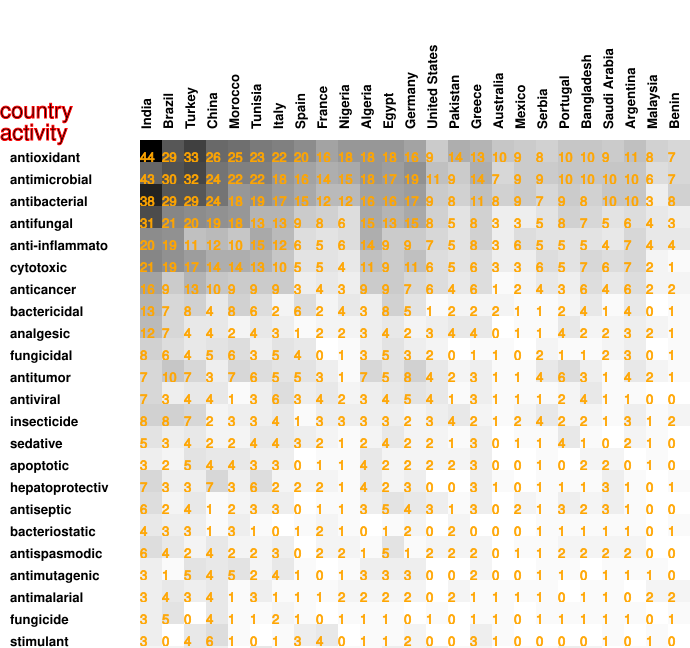

The file beside this chart, header and first rows:
44, 29, 33, 26, 25, 23, 22, 20, 16, 18, 18, 18, 16, 9, 14, 13, 10, 9, 8, 10, 10, 9, 11, 8
43, 30, 32, 24, 22, 22, 18, 16, 14, 15, 18, 17, 19, 11, 9, 14, 7, 9, 9, 10, 10, 10, 10, 6
38, 29, 29, 24, 18, 19, 17, 15, 12, 12, 16, 16, 17, 9, 8, 11, 8, 9, 7, 9, 8, 10, 10, 3
31, 21, 20, 19, 18, 13, 13, 9, 8, 6, 15, 13, 15, 8, 5, 8, 3, 3, 5, 8, 7, 5, 6, 4
20, 19, 11, 12, 10, 15, 12, 6, 5, 6, 14, 9, 9, 7, 5, 8, 3, 6, 5, 5, 5, 4, 7, 4
21, 19, 17, 14, 14, 13, 10, 5, 5, 4, 11, 9, 11, 6, 5, 6, 3, 3, 6, 5, 7, 6, 7, 2
16, 9, 13, 10, 9, 9, 9, 3, 4, 3, 9, 9, 7, 6, 4, 6, 1, 2, 4, 3, 6, 4, 6, 2
13, 7, 8, 4, 8, 6, 2, 6, 2, 4, 3, 8, 5, 1, 2, 2, 2, 1, 1, 2, 4, 1, 4, 0
12, 7, 4, 4, 2, 4, 3, 1, 2, 2, 3, 4, 2, 3, 4, 4, 0, 1, 1, 4, 2, 2, 3, 2
8, 6, 4, 5, 6, 3, 5, 4, 0, 1, 3, 5, 3, 2, 0, 1, 1, 0, 2, 1, 1, 2, 3, 0
7, 10, 7, 3, 7, 6, 5, 5, 3, 1, 7, 5, 8, 4, 2, 3, 1, 1, 4, 6, 3, 1, 4, 2
7, 3, 4, 4, 1, 3, 6, 3, 4, 2, 3, 4, 5, 4, 1, 3, 1, 1, 1, 2, 4, 1, 1, 0
8, 8, 7, 2, 3, 3, 4, 1, 3, 3, 3, 3, 2, 3, 4, 2, 1, 2, 4, 2, 2, 1, 3, 1
5, 3, 4, 2, 2, 4, 4, 3, 2, 1, 2, 4, 2, 2, 1, 3, 0, 1, 1, 4, 1, 0, 2, 1
3, 2, 5, 4, 4, 3, 3, 0, 1, 1, 4, 2, 2, 2, 2, 3, 0, 0, 1, 0, 2, 2, 0, 1
7, 3, 3, 7, 3, 6, 2, 2, 2, 1, 4, 2, 3, 0, 0, 3, 1, 0, 1, 1, 1, 3, 1, 0
6, 2, 4, 1, 2, 3, 3, 0, 1, 1, 3, 5, 4, 3, 1, 3, 0, 2, 1, 3, 2, 3, 1, 0
4, 3, 3, 1, 3, 1, 0, 1, 2, 1, 0, 1, 2, 0, 2, 0, 0, 0, 1, 1, 1, 1, 1, 0
6, 4, 2, 4, 2, 2, 3, 0, 2, 2, 1, 5, 1, 2, 2, 2, 0, 1, 1, 2, 2, 2, 2, 0
3, 1, 5, 4, 5, 2, 4, 1, 0, 1, 3, 3, 3, 0, 0, 2, 0, 0, 1, 1, 0, 1, 1, 1
3, 4, 3, 4, 1, 3, 1, 1, 1, 2, 2, 2, 2, 0, 2, 1, 1, 1, 1, 0, 1, 1, 0, 2
3, 5, 0, 4, 1, 1, 2, 1, 0, 1, 1, 1, 0, 1, 0, 1, 1, 0, 1, 1, 1, 1, 1, 0
3, 0, 4, 6, 1, 0, 1, 3, 4, 0, 1, 1, 2, 0, 0, 3, 1, 0, 0, 0, 0, 1, 0, 1
2, 2, 4, 3, 0, 4, 1, 0, 1, 1, 1, 3, 2, 3, 1, 2, 0, 1, 1, 3, 2, 0, 1, 1
3, 1, 2, 3, 1, 3, 3, 0, 1, 0, 2, 2, 2, 2, 0, 2, 1, 1, 1, 1, 1, 2, 0, 1
